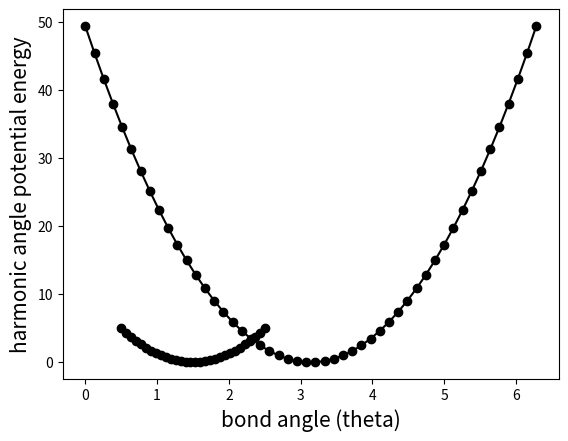

The matplotlib source for this figure:
import numpy as np

radius = 0.5

# Create an evenly spaced array of points between 0.5 and 1.5
r_list = np.linspace(0.5,2.5,30) 

print(r_list)


# Define a function

def harmonic_bond(r,r_0,k):
    E = (1/2) * k * (r-r_0)**2
    return E


# Define parameters for the harmonic bond potential

k_bond = 10 # spring constant
r_0 = 1.5 # covalent bond length

potential_E_bond = []

for r in r_list:
    E = harmonic_bond(r,r_0,k_bond)
    potential_E_bond.append(E)

print(potential_E_bond)

# Plotting

import matplotlib.pyplot as plt

plt.plot(r_list,potential_E_bond,'-o',color='black')
plt.ylabel('harmonic bond potential energy', fontsize=15)
plt.xlabel('spatial distance (r)',fontsize=15)


# Create an evenly spaced array of angles between -pi and pi

theta_list = np.linspace(0,360,50) 
print(theta_list)

theta_list = np.deg2rad(theta_list) # convert degree to radian
print(theta_list)


# Define a function

def harmonic_angle(theta,theta_0,k_ang):
    E = (1/2) * k_ang * (theta-theta_0)**2
    return E


# Define parameters for the harmonic angle potential

k_ang = 10 # spring constant
theta_0 = np.deg2rad(180) # covalent bond angle in radian

potential_E_angle = []

for theta in theta_list:
    E = harmonic_angle(theta,theta_0,k_ang)
    potential_E_angle.append(E)

print(potential_E_angle)

# Plotting

plt.plot(theta_list,potential_E_angle,'-o',color='black')
plt.ylabel('harmonic angle potential energy', fontsize=15)
plt.xlabel('bond angle (theta)',fontsize=15)


